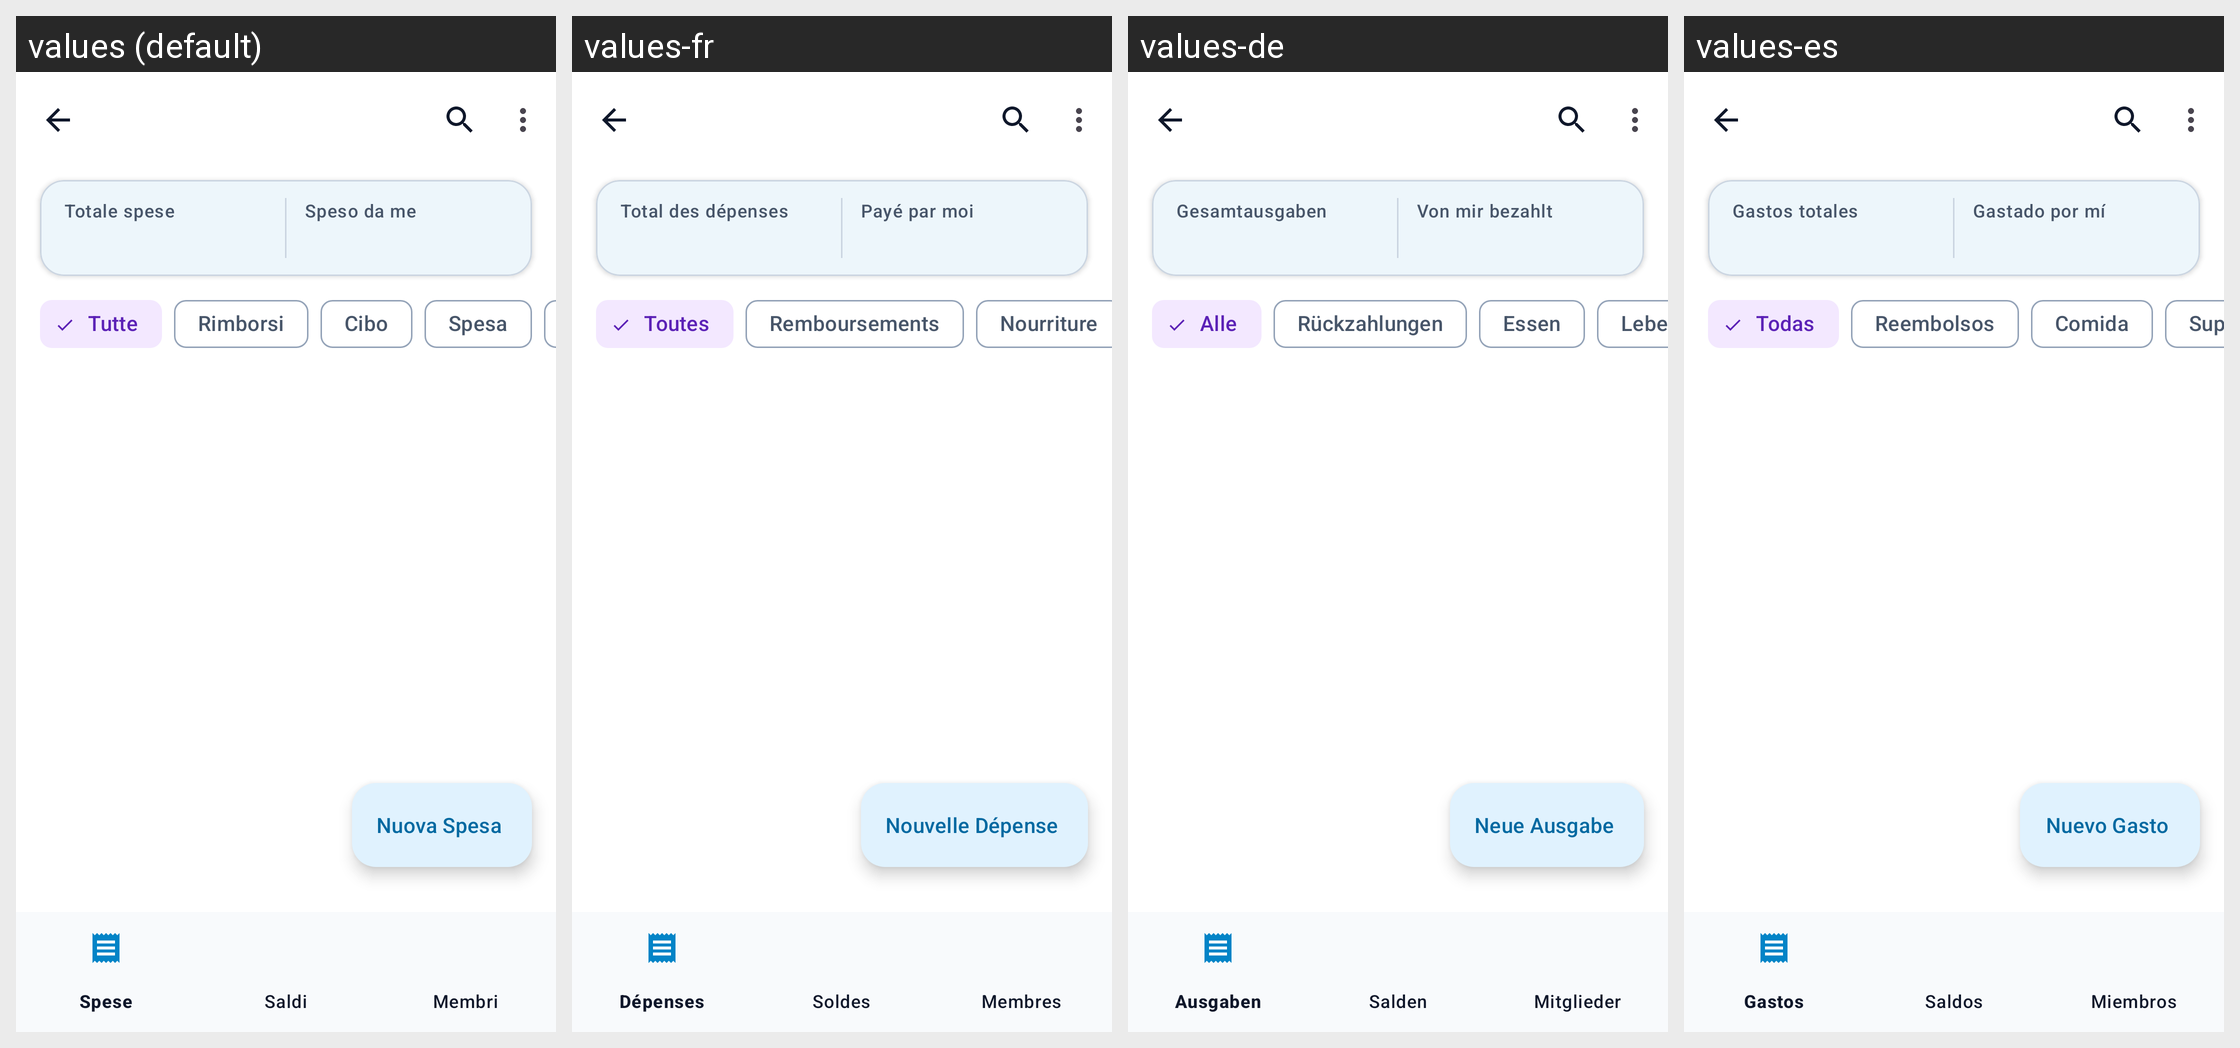

Strings drawn on this Android screen and how each of the app's shown locales translates them:
Android screen res/layout/fragment_dettaglio_scheda.xml rendered under 4 locales, left to right: values (default), values-fr, values-de, values-es. Device: Nexus 5 (rendered at 1080×1920; each locale shown at half size, 540×960, under a caption strip naming it); theme Theme.PariPariApp.
Other locales in the repository, not shown: values-en.
Strings drawn on this screen, with the default value and each locale's value (text and hints the layout hard-codes, and strings that could not be matched under every locale, appear in the picture but are not listed):

label_totale_spese
  values: Totale spese
  values-fr: Total des dépenses
  values-de: Gesamtausgaben
  values-es: Gastos totales

label_speso_da_me
  values: Speso da me
  values-fr: Payé par moi
  values-de: Von mir bezahlt
  values-es: Gastado por mí

filtro_tutte
  values: Tutte
  values-fr: Toutes
  values-de: Alle
  values-es: Todas

cat_rimborsi
  values: Rimborsi
  values-fr: Remboursements
  values-de: Rückzahlungen
  values-es: Reembolsos

cat_cibo
  values: Cibo
  values-fr: Nourriture
  values-de: Essen
  values-es: Comida

btn_nuova_spesa
  values: Nuova Spesa
  values-fr: Nouvelle Dépense
  values-de: Neue Ausgabe
  values-es: Nuevo Gasto
